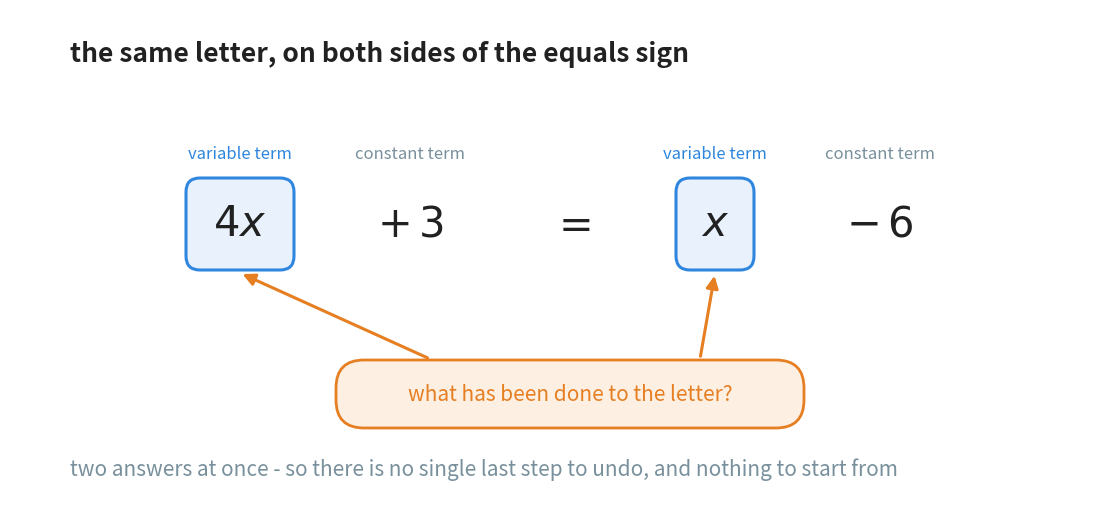

This chart was generated by the following Python code: (Note: this script raises an exception after producing the figure.)
"""Figure 1 - why Chapter 20's first question stalls.

Chapter 20 starts every solution with one question: what has been done to
the letter? When the letter sits on both sides, that question has two
answers at the same time, and neither of them is "the last one".

The picture also does a second job: it names the four pieces of the
equation, which section 1.2 then defines.

Horizontal plan (x):
    2.30  4x        (variable term, blue highlight)
    4.00  + 3       (constant term)
    5.60  =
    7.05  x         (variable term, blue highlight)
    8.70  - 6       (constant term)

Vertical plan (y, top to bottom):
    4.45  heading
    3.45  the name of each piece
    2.75  the equation, with the two blue highlights behind it
    1.05  the question, in an orange pill, with two arrows going up
    0.30  closing note

Run with:  python figures/fig_01_the_letter_twice.py
"""

import matplotlib
matplotlib.use("Agg")
import matplotlib.pyplot as plt
from matplotlib.patches import FancyBboxPatch, FancyArrowPatch
from pathlib import Path

BLUE = "#2E86DE"          # the letter
ORANGE = "#E67E22"        # the move being attempted
GREY = "#78909C"
INK = "#212121"
TINT_BLUE = "#E9F2FC"
TINT_ORANGE = "#FDF0E3"

W, H = 10.80, 4.90
fig, ax = plt.subplots(figsize=(W, H))
ax.set_position([0, 0, 1, 1])
ax.axis("off")
ax.set_xlim(0, W)
ax.set_ylim(0, H)

ax.text(0.60, 4.45, "the same letter, on both sides of the equals sign",
        ha="left", va="center", fontsize=19, color=INK, fontweight="bold")

# the five pieces of the equation, each placed by hand so that a highlight
# box can be put exactly behind the two that carry the letter
X_4X, X_P3, X_EQ, X_X, X_M6 = 2.30, 4.00, 5.60, 7.05, 8.70
EQ_Y = 2.75

# the two blue highlights go down first, so the text sits on top of them
ax.add_patch(FancyBboxPatch((X_4X - 0.50, EQ_Y - 0.42), 1.00, 0.84,
                            boxstyle="round,pad=0.04,rounding_size=0.14",
                            facecolor=TINT_BLUE, edgecolor=BLUE,
                            linewidth=2.2, zorder=2))
ax.add_patch(FancyBboxPatch((X_X - 0.35, EQ_Y - 0.42), 0.70, 0.84,
                            boxstyle="round,pad=0.04,rounding_size=0.14",
                            facecolor=TINT_BLUE, edgecolor=BLUE,
                            linewidth=2.2, zorder=2))

for xpos, piece in ((X_4X, r"$4x$"), (X_P3, r"$+\,3$"), (X_EQ, r"$=$"),
                    (X_X, r"$x$"), (X_M6, r"$-\,6$")):
    ax.text(xpos, EQ_Y, piece, ha="center", va="center",
            fontsize=30, color=INK, zorder=4)

# the name of each piece, above it
for xpos, name, colour in ((X_4X, "variable term", BLUE),
                           (X_P3, "constant term", GREY),
                           (X_X, "variable term", BLUE),
                           (X_M6, "constant term", GREY)):
    ax.text(xpos, 3.45, name, ha="center", va="center",
            fontsize=12, color=colour)

# the question that no longer has one answer
ax.add_patch(FancyBboxPatch((3.30, 0.75), 4.60, 0.60,
                            boxstyle="round,pad=0.04,rounding_size=0.28",
                            facecolor=TINT_ORANGE, edgecolor=ORANGE,
                            linewidth=2.0, zorder=3))
ax.text(5.60, 1.05, "what has been done to the letter?", ha="center",
        va="center", fontsize=15, color=ORANGE, zorder=4)

# one arrow to each variable term - the point of the figure is that there
# are two of them
for start_x, end_x in ((4.20, X_4X), (6.90, X_X)):
    ax.add_patch(FancyArrowPatch((start_x, 1.40), (end_x, 2.26),
                                 arrowstyle="-|>", mutation_scale=18,
                                 linewidth=2.2, color=ORANGE, zorder=5))

ax.text(0.60, 0.30, "two answers at once - so there is no single last step "
        "to undo, and nothing to start from", ha="left", va="center",
        fontsize=15, color=GREY, style="italic")

out = Path(__file__).resolve().parent.parent / "assets"
out.mkdir(exist_ok=True)
fig.savefig(out / "fig_01_the_letter_twice.png", dpi=170,
            facecolor="white", bbox_inches="tight")
print("saved", out / "fig_01_the_letter_twice.png")
